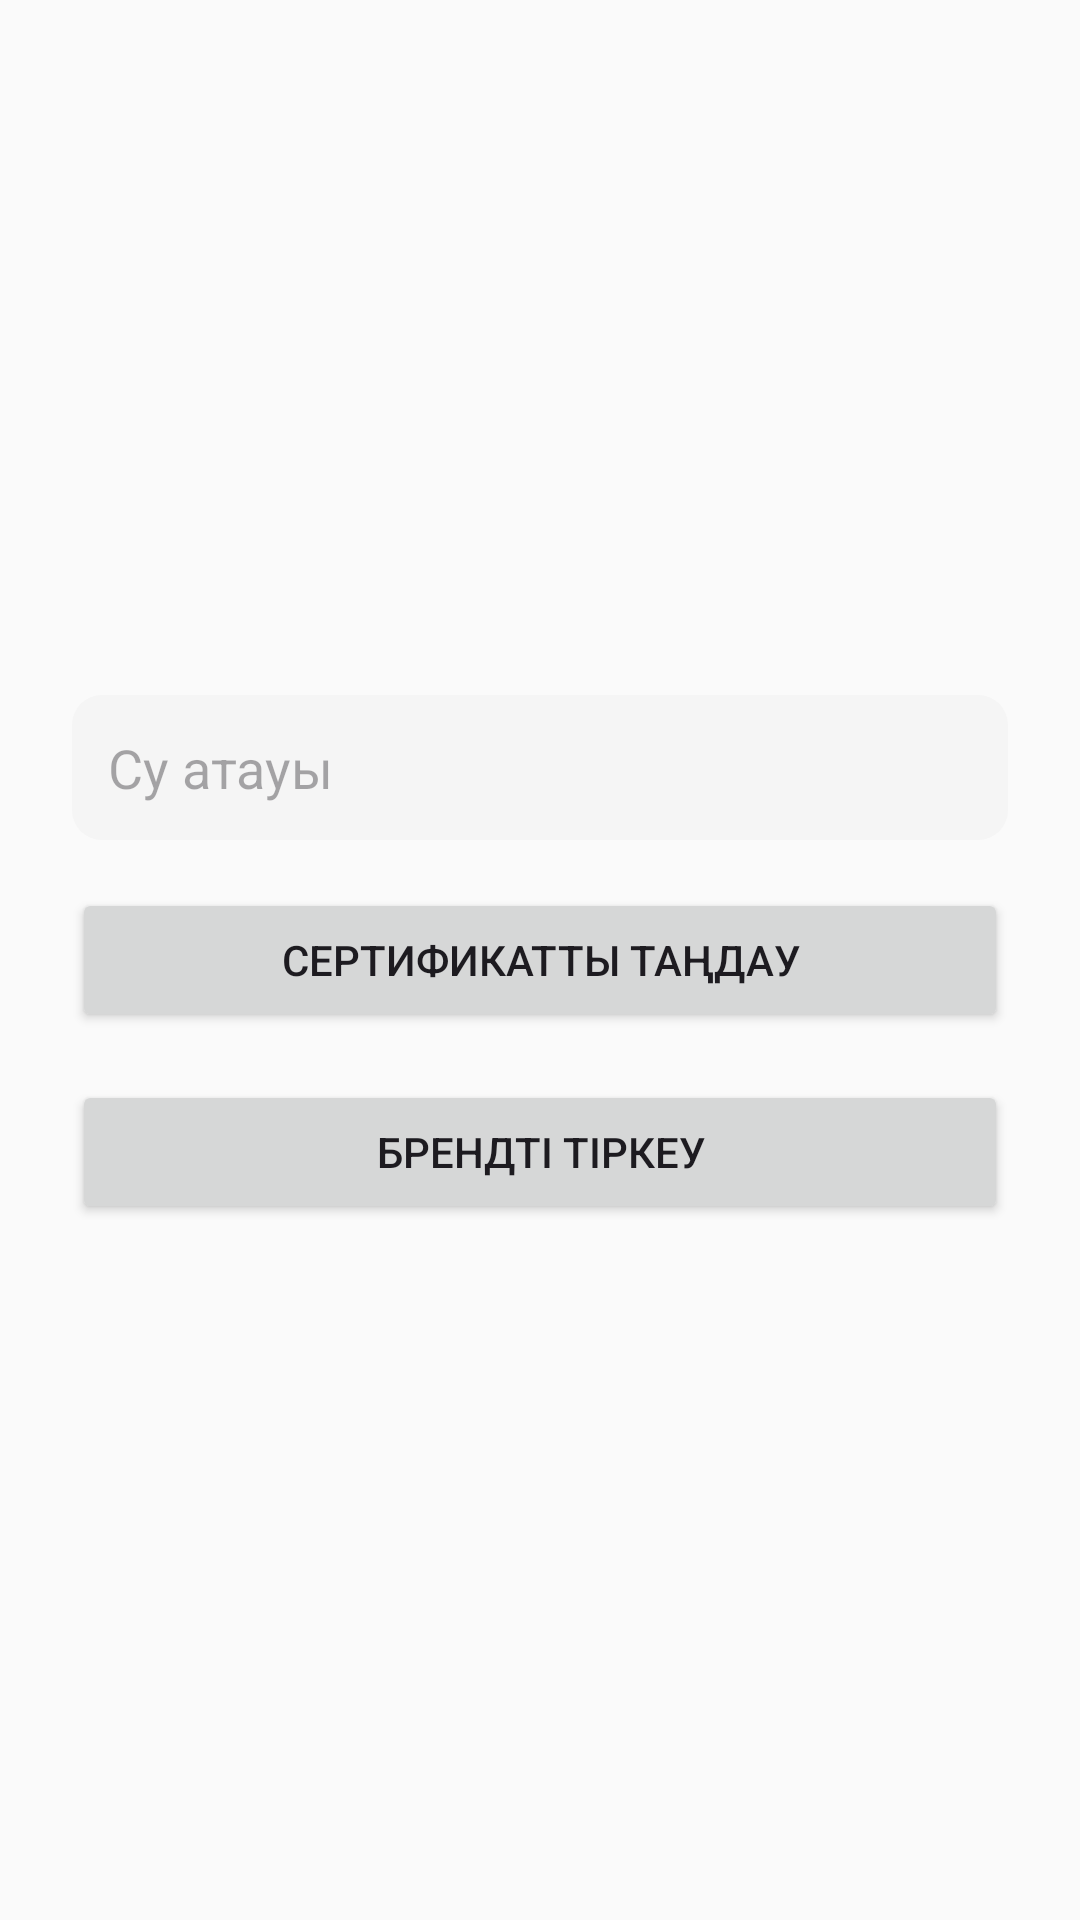

Produce the Android XML layout that renders to this screen, including the resource entries it uses.
<!-- AndroidManifest.xml: application theme Theme.Syy -->
<!-- res/layout/activity_register_brand.xml -->
<?xml version="1.0" encoding="utf-8"?>
<LinearLayout xmlns:android="http://schemas.android.com/apk/res/android"
    android:id="@+id/brandRegisterLayout"
    android:layout_width="match_parent"
    android:layout_height="match_parent"
    android:orientation="vertical"
    android:padding="24dp"
    android:gravity="center"
    android:background="#FAFAFA">

    <EditText
        android:id="@+id/brandNameEditText"
        android:layout_width="match_parent"
        android:layout_height="wrap_content"
        android:hint="Су атауы"
        android:inputType="textPersonName"
        android:padding="12dp"
        android:background="@drawable/edit_text_bg"
        android:layout_marginBottom="16dp"/>

    <Button
        android:id="@+id/uploadCertificateButton"
        android:layout_width="match_parent"
        android:layout_height="wrap_content"
        android:text="Сертификатты таңдау"
        android:layout_marginBottom="16dp"/>

    <Button
        android:id="@+id/registerBrandButton"
        android:layout_width="match_parent"
        android:layout_height="wrap_content"
        android:text="Брендті тіркеу"/>
</LinearLayout>
<!-- resources referenced by this layout -->
<resources>
  <!-- drawable edit_text_bg (drawable) -->
  <?xml version="1.0" encoding="utf-8"?>
  <shape xmlns:android="http://schemas.android.com/apk/res/android">
      <solid android:color="#F5F5F5"/>
      <corners android:radius="10dp"/>
      <padding android:left="10dp" android:right="10dp"/>
  </shape>
  <style name="Theme.Syy" parent="Base.Theme.Syy" />
  <style name="Base.Theme.Syy" parent="Theme.Material3.DayNight.NoActionBar">
          
          
      </style>
</resources>
